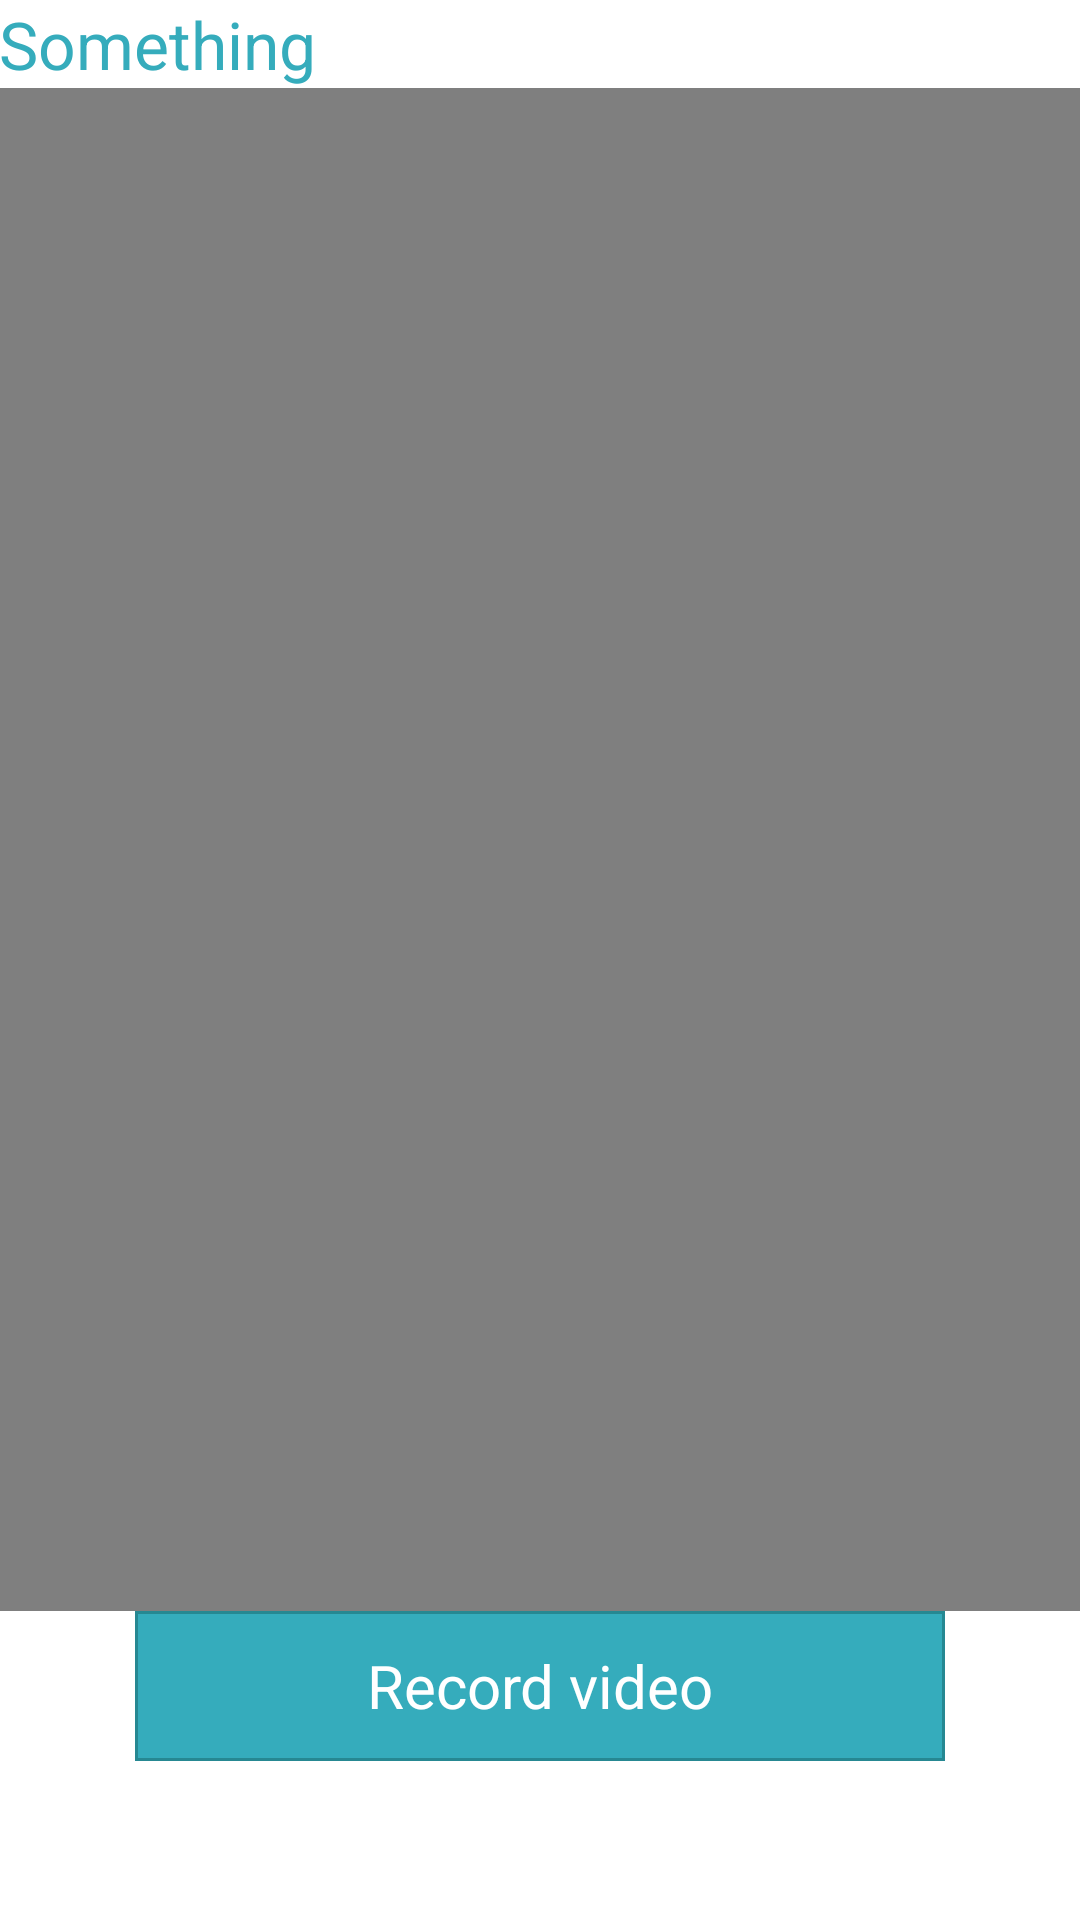

Produce the Android XML layout that renders to this screen, including the resource entries it uses.
<!-- AndroidManifest.xml: application theme android:Theme.Holo.Light -->
<!-- res/layout/fragment_record_video.xml -->
<RelativeLayout xmlns:android="http://schemas.android.com/apk/res/android"
    xmlns:tools="http://schemas.android.com/tools" android:layout_width="match_parent"
    android:layout_height="match_parent" android:paddingLeft="@dimen/activity_horizontal_margin"
    android:paddingRight="@dimen/activity_horizontal_margin"
    android:paddingTop="@dimen/activity_vertical_margin"
    android:paddingBottom="@dimen/activity_vertical_margin" tools:context=".MainActivity">

    <TextView
        android:layout_width="match_parent"
        android:layout_height="wrap_content"
        android:textAppearance="?android:attr/textAppearanceLarge"
        android:text="@string/error_loading_string"
        android:textColor="@color/ntrblue"
        android:id="@+id/recordVideoQuestion" />

    <Button
        android:layout_width="270dp"
        android:layout_height="50dp"
        android:textColor="@color/white"
        android:textSize="20sp"
        android:background="@drawable/buttonshape"
        android:text="@string/recordvideo"
        android:id="@+id/awesomeVideoButton"
        android:layout_marginBottom="53dp"
        android:layout_alignParentBottom="true"
        android:layout_centerHorizontal="true" />

    <VideoView
        android:layout_width="wrap_content"
        android:layout_height="wrap_content"
        android:id="@+id/awesomevideoView"
        android:layout_above="@+id/awesomeVideoButton"
        android:layout_below="@+id/recordVideoQuestion" />

</RelativeLayout>
<!-- resources referenced by this layout -->
<resources>
  <color name="ntrblue">#35acbc</color>
  <color name="white">#FFFFFF</color>
  <!-- drawable buttonshape (drawable) -->
  <?xml version="1.0" encoding="utf-8"?>
  <shape xmlns:android="http://schemas.android.com/apk/res/android" android:shape="rectangle" >
      <corners
          android:radius="0dp"
          />
      <gradient
          android:angle="45"
          android:centerX="35%"
          android:centerColor="#35acbc"
          android:startColor="#35acbc"
          android:endColor="#35acbc"
          android:type="linear"
          />
      <padding
          android:left="0dp"
          android:top="0dp"
          android:right="0dp"
          android:bottom="0dp"
          />
      <size
          android:width="270dp"
          android:height="50dp"
          />
      <stroke
          android:width="1dp"
          android:color="#268892"
          />
  </shape>
  <string name="error_loading_string" translatable="false">Something</string>
  <string name="recordvideo">Record video</string>
</resources>
